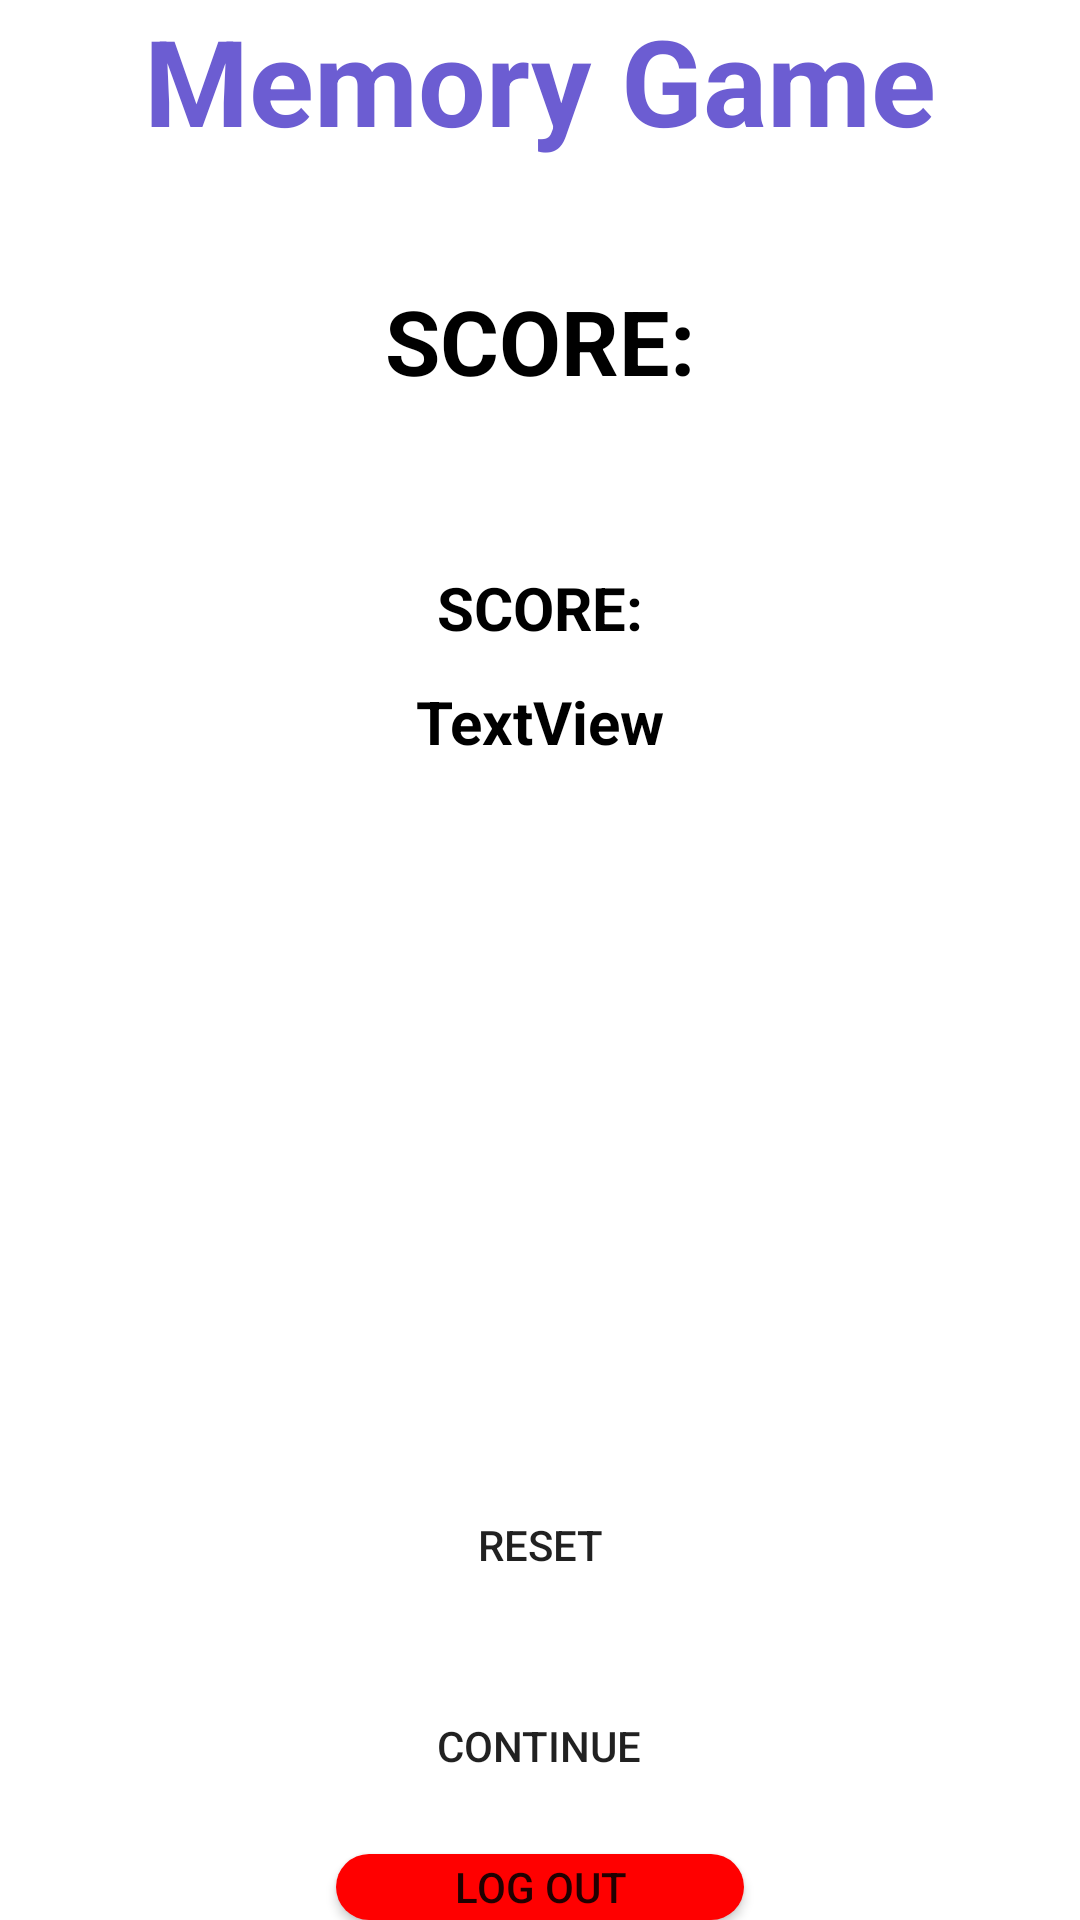

Reconstruct the res/layout file that produces this screen, plus the resources it refers to.
<!-- AndroidManifest.xml: application theme Theme.MemoryGameFinal -->
<!-- res/layout/activity_game.xml -->
<?xml version="1.0" encoding="utf-8"?>
<LinearLayout xmlns:android="http://schemas.android.com/apk/res/android"
    xmlns:app="http://schemas.android.com/apk/res-auto"
    xmlns:tools="http://schemas.android.com/tools"
    android:layout_width="match_parent"
    android:layout_height="match_parent"
    android:orientation="vertical"
    tools:context=".gameActivity"
    android:id="@+id/mainlayout">

    <TextView
        android:id="@+id/text"
        android:layout_width="match_parent"
        android:layout_height="wrap_content"
        android:gravity="center"
        android:textStyle="bold"
        android:text="Memory Game"
        android:textColor="#6C5DD2"
        android:textSize="40sp" />

    <Space
        android:layout_width="match_parent"
        android:layout_height="40dp" />

    <TextView
        android:id="@+id/textView3"
        android:layout_width="match_parent"
        android:layout_height="wrap_content"
        android:textColor="#000000"
        android:text="SCORE:"
        android:textStyle="bold"
        android:gravity="center"
        android:textSize="30sp"
        />

    <TextView
        android:id="@+id/txt"
        android:layout_width="match_parent"
        android:layout_height="wrap_content"
        android:textSize="30sp"
        android:gravity="center"
        android:textStyle="bold"
        android:textColor="#000000"
        />

    <Space
        android:layout_width="match_parent"
        android:layout_height="15dp" />

    <TextView
        android:id="@+id/UserScoreTextview"
        android:layout_width="match_parent"
        android:layout_height="wrap_content"
        android:textColor="#000000"
        android:text="SCORE:"
        android:textStyle="bold"
        android:gravity="center"
        android:textSize="20sp"
        />

    <TextView
        android:id="@+id/UserScoreTxt"
        android:layout_width="match_parent"
        android:layout_height="49dp"
        android:gravity="center"
        android:text="TextView"
        android:textColor="#000000"
        android:textSize="20sp"
        android:textStyle="bold" />

    <LinearLayout
        android:layout_width="match_parent"
        android:layout_height="80dp"
        android:orientation="horizontal"
        android:weightSum="30">

        <Space
            android:layout_width="0dp"
            android:layout_height="match_parent"
            android:layout_weight="0.8" />

        <ImageButton
            android:id="@+id/imageButton1"
            android:background="@color/white"
            android:layout_width="0dp"
            android:layout_height="wrap_content"
            android:layout_weight="6.5"
            tools:srcCompat="@tools:sample/avatars" />
        <Space
            android:layout_width="0dp"
            android:layout_height="match_parent"
            android:layout_weight="0.8" />

        <ImageButton
            android:background="@color/white"
            android:id="@+id/imageButton2"
            android:layout_width="0dp"
            android:layout_height="wrap_content"
            android:layout_weight="6.5"
            tools:srcCompat="@tools:sample/avatars" />
        <Space
            android:layout_width="0dp"
            android:layout_height="match_parent"
            android:layout_weight="0.8" />

        <ImageButton
            android:background="@color/white"

            android:id="@+id/imageButton3"
            android:layout_width="0dp"
            android:layout_height="wrap_content"
            android:layout_weight="6.5"
            tools:srcCompat="@tools:sample/avatars" />
        <Space
            android:layout_width="0dp"
            android:layout_height="match_parent"
            android:layout_weight="0.8" />

        <ImageButton
            android:background="@color/white"
            android:id="@+id/imageButton4"
            android:layout_width="0dp"
            android:layout_height="wrap_content"
            android:layout_weight="6.5"
            tools:srcCompat="@tools:sample/avatars" />
    </LinearLayout>

    <Space
        android:layout_width="match_parent"
        android:layout_height="28dp" />
    <LinearLayout
        android:layout_width="match_parent"
        android:layout_height="80dp"
        android:orientation="horizontal"
        android:weightSum="30">

        <Space
            android:layout_width="0dp"
            android:layout_height="match_parent"
            android:layout_weight="0.8" />

        <ImageButton
            android:background="@color/white"
            android:id="@+id/imageButton5"
            android:layout_width="0dp"
            android:layout_height="wrap_content"
            android:layout_weight="6.5"
            tools:srcCompat="@tools:sample/avatars" />
        <Space
            android:layout_width="0dp"
            android:layout_height="match_parent"
            android:layout_weight="0.8" />

        <ImageButton
            android:background="@color/white"
            android:id="@+id/imageButton6"
            android:layout_width="0dp"
            android:layout_height="wrap_content"
            android:layout_weight="6.5"
            tools:srcCompat="@tools:sample/avatars" />
        <Space
            android:layout_width="0dp"
            android:layout_height="match_parent"
            android:layout_weight="0.8" />

        <ImageButton
            android:background="@color/white"
            android:id="@+id/imageButton7"
            android:layout_width="0dp"
            android:layout_height="wrap_content"
            android:layout_weight="6.5"
            tools:srcCompat="@tools:sample/avatars" />
        <Space
            android:layout_width="0dp"
            android:layout_height="match_parent"
            android:layout_weight="0.8" />

        <ImageButton
            android:background="@color/white"
            android:id="@+id/imageButton8"
            android:layout_width="0dp"
            android:layout_height="wrap_content"
            android:layout_weight="6.5"
            tools:srcCompat="@tools:sample/avatars" />
    </LinearLayout>

    <Space
        android:layout_width="match_parent"
        android:layout_height="38dp" />

    <LinearLayout
        android:layout_width="match_parent"
        android:layout_height="wrap_content"
        android:orientation="horizontal"
        android:weightSum="3">

        <Space
            android:layout_width="0dp"
            android:layout_height="match_parent"
            android:layout_weight="1" />

        <Button
            android:id="@+id/ResetButton"
            android:layout_width="3dp"
            android:layout_height="wrap_content"
            android:layout_weight="1"
            android:background="@drawable/button_background"

            android:text="Reset" />

    </LinearLayout>


    <Space
        android:layout_width="match_parent"
        android:layout_height="32dp" />

    <Button
        android:id="@+id/button"
        android:layout_width="135dp"
        android:layout_height="wrap_content"
        android:layout_gravity="center"
        android:layout_weight="1"
        android:background="@drawable/button_background"

        android:text="Continue" />

    <Space
        android:layout_width="match_parent"
        android:layout_height="25dp" />

    <Button
        android:id="@+id/logOutButton"
        android:layout_width="136dp"
        android:layout_height="wrap_content"
        android:layout_gravity="center"
        android:layout_weight="1"
        android:background="@drawable/logout_background"
        android:text="LOG OUT" />


</LinearLayout>
<!-- resources referenced by this layout -->
<resources>
  <!-- drawable logout_background (drawable) -->
  <?xml version="1.0" encoding="utf-8"?>
  <shape xmlns:android="http://schemas.android.com/apk/res/android"
      android:shape="rectangle">
      <solid android:color="#FF0000"/>
      <corners android:radius="50dp"/>
  </shape>
  <style name="Theme.MemoryGameFinal" parent="Theme.MaterialComponents.DayNight.DarkActionBar">
          
          <item name="colorPrimary">@color/purple_500</item>
          <item name="colorPrimaryVariant">@color/purple_700</item>
          <item name="colorOnPrimary">@color/white</item>
          
          <item name="colorSecondary">@color/teal_200</item>
          <item name="colorSecondaryVariant">@color/teal_700</item>
          <item name="colorOnSecondary">@color/black</item>
          
          <item name="android:statusBarColor">?attr/colorPrimaryVariant</item>
          
      </style>
  <!-- not gathered from this repository: default colours our renderer supplied (Android Studio template values) -->
  <color name="purple_500">#FF6200EE</color>
  <color name="purple_700">#FF3700B3</color>
  <color name="teal_200">#FF03DAC5</color>
  <color name="teal_700">#FF018786</color>
  <color name="black">#FF000000</color>
  <color name="white">#FFFFFFFF</color>
</resources>
